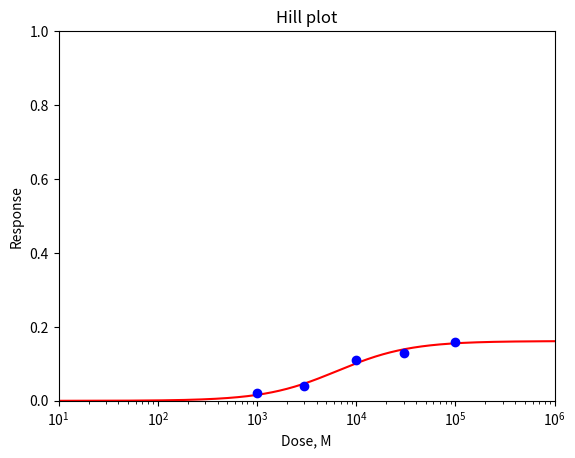

Here is the Python script that generated this plot:
#! /usr/bin/python

__author__="remis"
__date__ ="$25-Oct-2010 20:29:34$"

import numpy as np
from math import*
import matplotlib.pyplot as plt


def sortShell(vals, simp):
    """
    Shell sort using Shell's (original) gap sequence: n/2, n/4, ..., 1.
    """
    n = np.size(vals)
    gap = n // 2
    while gap > 0:
         # do the insertion sort
         for i in range(gap, n):
             val = vals[i]
             tsimp = np.zeros((n-1))
             for l in range(0, n-1):
                 tsimp[l] = simp[i,l]
             j = i
             while j >= gap and vals[j - gap] > val:
                 vals[j] = vals[j - gap]
                 simp[j] = simp[j - gap]
                 j -= gap
             vals[j] = val
             simp[j] = tsimp
         gap //= 2
    return vals, simp

def simplex(theta, func, data, verbose=0):
    """
    Python implementation of DC's SIMPLEXV.FOR subroutine.
    """

    print ('\n USING FAST VERSION OF SIMPLEX')

    # these might come as parameters
    errfac = 1.e-6   #1.e-4
    stpfac= 0.1   #0.1
    reffac = 1    # reflection coeff => 1
    confac = 0.5     # contraction coeff 0 < beta < 1
    extfac = 2     # extension factor > 1
    locfac = 5    # 1

    k = np.size(theta)
    n = k + 1    # # of vertices in simplex
    simp = np.zeros((n, k))
    fval = np.zeros((n))
    step = np.zeros((k))
    crtstp = np.zeros((k))
    pnew = np.zeros((k))
    pnew1 = np.zeros((k))
    thmin = np.zeros((k))

    for j in range(k):
        step[j] = stpfac * theta[j]
        crtstp[j] = errfac * theta[j]

    neval = 0	 # counts function evaluations
    nrestart = 100    # max number of restarts
    irestart = 0    # counts restarts

    while irestart < nrestart:    # 2001	continue	!return here for restart

        irestart += 1
        print ('RESTART#', irestart)

        simp[0] = theta
        fval[0] = func(theta, data)
        fsav = fval[0]
        absmin = fval[0]
        thmin = theta
        neval += 1

        # compute offset of the vertices of the starting simplex
        fac = (sqrt(float(n)) - 1.) / (float(k) * sqrt(2.))
        
        #specify all other vertices of the starting simplex
        for i in range(1, n):
            for j in range(k):
                simp[i,j] = simp[0,j] + step[j] * fac
            simp[i, i-1] = simp[0, i-1] + step[i-1]*(fac+1./sqrt(2.))

            #  and calculate their residuals
            fval[i] = func(simp[i], data)
        neval += k

        if verbose: print ('\n simplex at the beginning of restart=')
        if verbose: print (simp)
        if verbose: print (' fval at the begining', fval)

        fval, simp = sortShell(fval, simp)
        if fval[0] < absmin:
            absmin = fval[0]
            thmin = simp[0]

        # start iteration loop here at 2000
        L = 0
        niter	= 0
        while L == 0:
            niter += 1
            print ('iter#', niter, 'f=', fval[0], 'theta', simp[0])
            
            # ----- compute centroid of all vertices except the worst
            centre = np.zeros((k))
            for i in range(k):
                for j in range(n-1):
                    centre[i] = centre[i] + simp[j,i]
            
            # ----- reflect, with next vertex taken as reflection of worst
            for j in range(k):
                centre[j] = centre[j] / float(k)
                pnew[j] = centre[j] - reffac * (simp[-1,j]-centre[j])
            fnew = func(pnew, data)
            if fnew < absmin:
                absmin = fnew
                thmin = pnew
            neval += 1
            if verbose: print ('reflection: e#', neval, 'f=',fnew, 'pnew=', pnew)

            if fnew < fval[0]:
                # ----- new vertex is better than previous best so extend it
                for j in range(k):
                    pnew1[j] = centre[j] + extfac * (pnew[j] - centre[j])
                fnew1 = func(pnew1, data)
                if fnew1 < absmin:
                    absmin = fnew1
                    thmin = pnew1
                neval += 1
                if verbose: print ('extention: e#', neval, 'f1=',fnew1, 'pnew1=', pnew1)

                if fnew1 < fnew:     # ----- still better
                    simp[-1] = pnew1
                    fval[-1] = fnew1
                else:
                    simp[-1] = pnew
                    fval[-1] = fnew
                fval, simp = sortShell(fval, simp)
                # goto 1901 for convergence check

            else:     # 112  come here if reflected vertex not
                      # better than best vertex, so no extension wanted
                
                if fnew < fval[-2]:
                    simp[-1] = pnew
                    fval[-1] = fnew
                else:
                    if fnew < fval[-1]:
                        simp[-1] = pnew
                        fval[-1] = fnew
                    # Contract on the original fval(IHI) side of the centroid
                    for j in range(k):
                        pnew1[j] = centre[j] + confac * (simp[-1, j] - centre[j])
                    fnew1 = func(pnew1, data)
                    if fnew1 < absmin:
                        absmin = fnew1
                        thmin = pnew1
                    neval += 1
                    if verbose: print ('contraction: e#', neval, 'f=',fnew1, 'pnew1=', pnew1)

                    # ----- is contracted vertex better than the worst vertex
                    if fnew1 <= fval[-1]:
                        simp[-1] = pnew1
                        fval[-1] = fnew1
                    else:
                        #  ----- no, it is still bad, shrink whole simplex towards best vertex
                        for i in range(n):
                            for j in range(k):
                                if j != i:
                                    simp[i,j] = simp[0,j] + confac * (simp[i,j] - simp[0,j])
                            fval[i] = func(simp[i], data)
                            neval += 1
                            if verbose: print ('reduction: e#', neval, 'f=',fval[i], 'theta=', theta)

            fval, simp = sortShell(fval, simp)
            if fval[0] < absmin:
                absmin = fval[0]
                thmin = simp[0]


            # CHECK CONVERGENCE. IF NOT CONVERGED GOTO 2000.
            # This version uses diff between highest and lowest value
            # of parameter of the n values that define a vertex
            # (as in O'Neill version)

            #  ----- order the vertices for all vertices
            # Define L=0 for not converged- do next iteration
            # L=1 for converged via crtstp
            # L=2 for converged via delmin (no restarts)
            # L=3 for abort (no restarts)
            
            L = 1    #  conv via crtstp
            for j in range(k):     # test each parameter
                if(simp[-1,j] - simp[0,j]) > fabs(crtstp[j]): L = 0    # not conv
        # end of iteration (while L == 0:)

        # ----- convergence attained. Options for ending in this version are:
        # 	(1)look at current best vertex
        # 	(2)look at param values averaged over vertices
        # 	(3)look at absmin,thmin. If better, restart at absmin, as below.
        # 	(4)do local search with each param +/- crtstp, as in O'Neill
        # 	 version, starting at current best vertex. If none are better
        # 	 input current best vertex. If some better restart at better
        # 	 value with crtstp taken as approptiately small initial step.
        
        if L == 1:
            exvals = []
            exvals.append(fval[0])

            # next average over vertices-put values in pnew()
            for j in range(k):
                pnew[j] = 0.0
                for i in range(n):
                    pnew[j] = pnew[j] + simp[i,j]
                pnew[j] = pnew[j] / float(n)
            fvalav = func(pnew, data)
            exvals.append(fvalav)

            exvals.append(absmin)

            # do local search. Put altered values in pnew1
            for j in range(k):
                pnew1[j] = 0.0
                pnew1[j] = simp[0,j] + locfac * crtstp[j]
            fval1 = func(pnew1, data)
            if fval1 < fval[0]:
                exvals.append(fval1)
            else:
                for j in range(k):
                    pnew1[j] = simp[0,j] - locfac * crtstp[j]     # step in other direction
                fval1 = func(pnew1, data)
                exvals.append(fval1)

            # Test which is best.            
            il = 0
            for i in range(1, 4):
                if exvals[i] < exvals[il]: il = i
            if il == 0:
                if irestart == nrestart or fsav == fval[0]:
                    print ('\n Returned with best vertex')
                    return simp[0], fval[0]
                else:
                    L = 0
                    theta = simp[0]
                    print ('\n Restarted at best vertex')
            elif il == 1:
                if irestart == nrestart or fsav == fvalav:
                    print ('\n Returned with averaged vertices')
                    return pnew, fvalav
                else:
                    L = 0
                    theta = pnew
                    print ('\n Restarted at averaged vertices')
            elif il == 2:
                if irestart == nrestart or fsav == absmin:
                    print ('\n Returned with absolut minimum')
                    return thmin, absmin
                else:
                    L = 0
                    theta = thmin
                    print ('\n Restarted at absolut minimum')
            else:
                if irestart == nrestart or fsav == fval1:
                    print ('\n Returned with result of local search minimum')
                    return pnew1, fval1
                else:
                    L = 0
                    theta = pnew1
                    print ('\n Restarted at result of local search minimum')

def hill(theta, xv):

    y0 = 0
    increase = True

    ymax = theta[0]
    K = theta[1]
    c = xv / K
    nH = theta[2]
    c = pow(c, nH)
    if increase:    # increasing curve
        x = c / (c + 1.0)
    else:           # decreasing curve
        x = 1.0 / (1.0 + c)
    ycalx = y0 + ymax * x

    return ycalx

def ssdcv(theta, data):
    """
    Python implementation of SSDCV.FOR
    SUM OF SQUARES FOR FITTING MODEL #NMOD WITH CVFIT
    function SSDCV(K,THETA,Xobs,yobs,w,nj,juse,setx,niobs,njset)
    """

    s = 0.0
    n = np.size(data[0])     # number of points in a set
    for i in range(0, n):
        x = data[0,i]
        y = hill(theta, x)
        w = 1 / (data[2,i] * data[2,i])
        dev = data[1,i] - y
        s = s + w * dev * dev
    return s

def plot(theta, data):
    """

    """

    xmin = int(log10(min(data[0]))-2)
    xmax = int(log10(max(data[0]))+1)

    nPoint = 1000
    cmin = pow(10, xmin)
    cmax = pow(10, xmax)
    dc = (log10(cmax) - log10(cmin)) / (nPoint-1)

    c = np.zeros((1, nPoint))
    f = np.zeros((2, nPoint))
    for i in range(nPoint):
        c[0,i] = cmin * pow(10, (i*dc))
        f[0,i] = hill(theta, c[0,i])

    plt.semilogx(c[0], f[0],'r-')
    plt.semilogx(data[0], data[1], 'bo')
    plt.axis([cmin, cmax, 0, 1])
    plt.ylabel('Response')
    plt.xlabel('Dose, M')
    plt.title('Hill plot')
    plt.show()


if __name__ == "__main__":

    #ACh -100mV
    data1 = np.array([[3.00, 5.00, 6.40, 10.0, 20.0, 30.0, 64.0, 100.0],
                          [0.25, 0.39, 0.55, 0.69, 0.85, 0.92, 0.93, 0.930],
                          [0.045, 0.078, 0.085, 0.052, 0.031, 0.014, 0.012, 0.01],
                          [0.00, 0.00, 0.00, 0.00, 0.00, 0.00, 0.00, 0.000]])

    #ACh +80mV
    data2 = np.array([[10, 30, 100, 300], [0.088, 0.29, 0.55, 0.57],
                      [0.0094, 0.0096, 0.012, 0.014], [0.0, 0.0, 0.0, 0.0]])

    #TMA -80mV
    data3 = np.array([[1000.0, 3000.0, 10000.0, 30000.0, 100000.0],
                      [0.18, 0.50, 0.67, 0.72, 0.83],
                      [0.015, 0.020, 0.052, 0.035, 0.021],
                      [0.0, 0.0, 0.0, 0.0, 0.0]])

    #TMA +80mV
    data4 = np.array([[1000.0, 3000.0, 10000.0, 30000.0, 100000.0],
                      [0.02, 0.04, 0.11, 0.13, 0.16],
                      [0.01, 0.01, 0.01, 0.01, 0.01],
                      [0.0, 0.0, 0.0, 0.0, 0.0]])

    theta = np.array([0.976, 5.49, 1.75])
    theta = np.array([0.5, 20, 5])
    theta = np.array([0.5, 1000, 5])

    values, smin = simplex(theta, ssdcv, data4)
    print (' END OF FITTING')
    print ('\n SDmin =', smin)
    print (' Final values:', values)

    plot(values, data4)